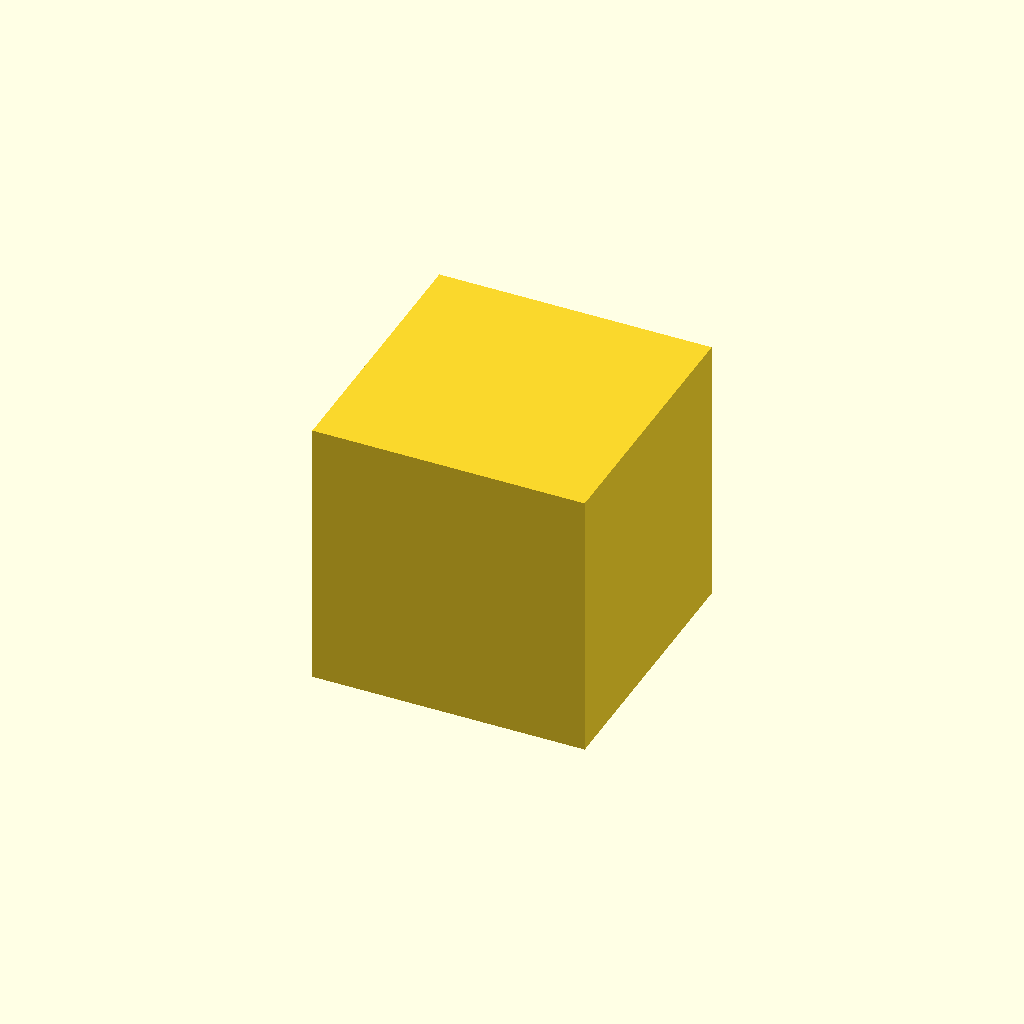
Cell 1 — every parameter at its default value.
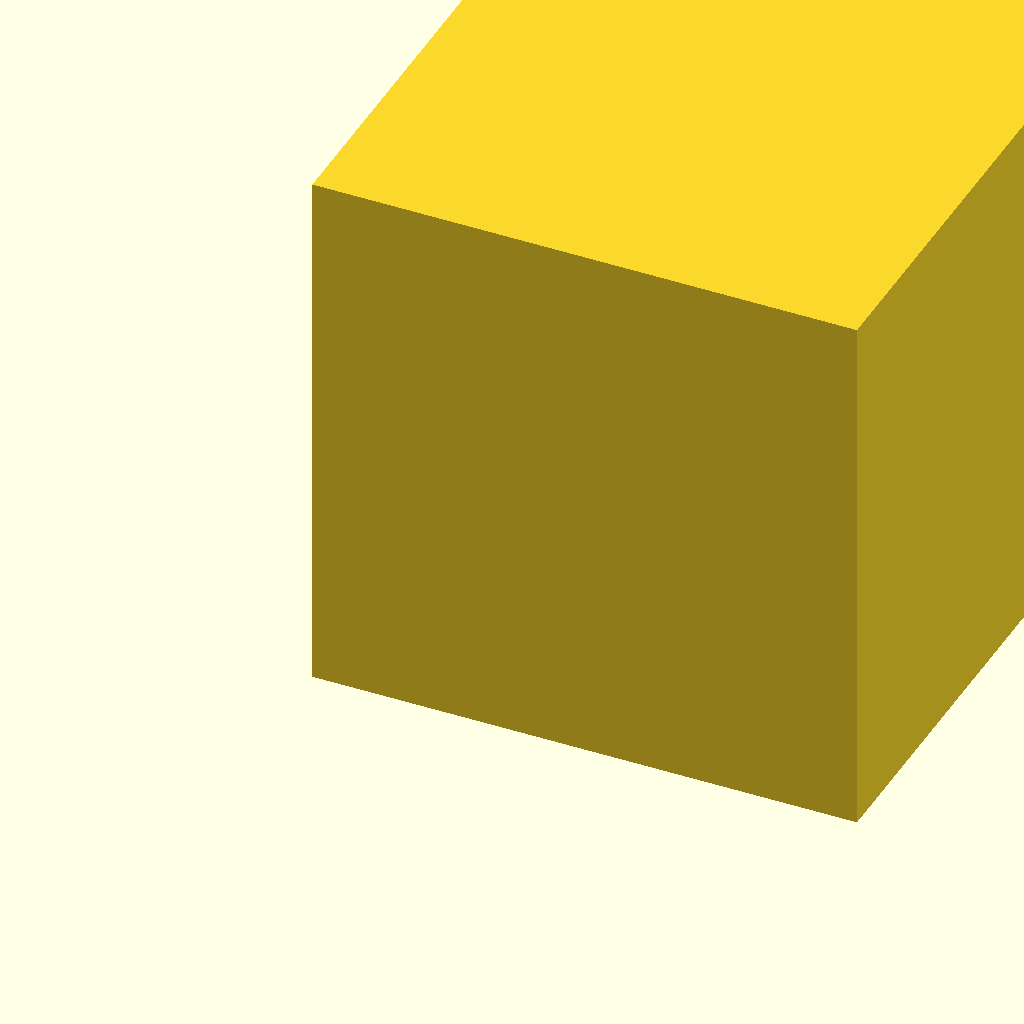
Cell 2 — final_collision_reference_size set to 2, the other parameters unchanged.
One fixed orthographic camera (rotation 55°, 0°, 25°; colour scheme Cornfield) for every cell.
OpenSCAD source file tests/final_stack_collision_check.scad:
/*
 * Volumetrische Kollisionssonde für zwei finale Boxen in Stapellage.
 *
 * Die entfernte 1-mm-Referenzgeometrie bleibt als einziges Netz übrig, wenn
 * sich die beiden vollständigen Boxen nur an den vorgesehenen Auflagen
 * berühren. Jede reale Überschneidung vergrößert Komponentenzahl oder Hülle.
 */

include <../src/config.scad>
include <../src/helpers.scad>
include <../src/dimensions.scad>
include <../src/slots.scad>
include <../src/body.scad>
include <../src/stacking.scad>
include <../src/label.scad>
include <../src/final_box.scad>

final_collision_reference_size = 1.0;
final_collision_reference_offset = printer_build_x + 10.0;

union() {
    translate([final_collision_reference_offset, 0, 0])
        cube([
            final_collision_reference_size,
            final_collision_reference_size,
            final_collision_reference_size
        ]);

    intersection() {
        final_storage_box_body();

        translate([0, 0, final_stack_pitch])
            final_storage_box_body();
    }
}
Parameter table extracted from the source (name, type, default, range or options):
final_collision_reference_size: number, default 1
